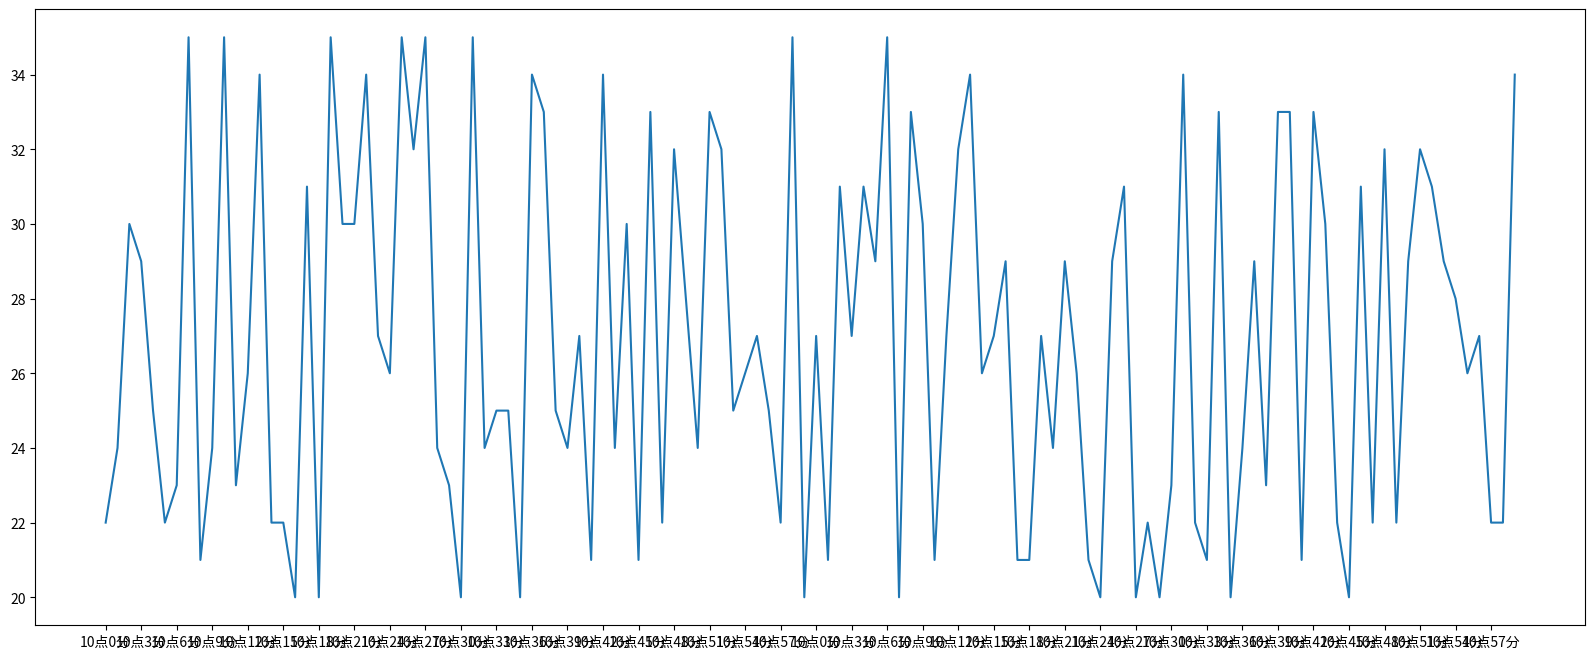

Write Python code to recreate this figure.
# https://www.bilibili.com/video/av75871530?p=6

# coding=utf-8

from matplotlib import pyplot as plt
import random

plt.figure(figsize=(20, 8), dpi=80)                     # 设置图片大小

x = range(0, 120)
y = [random.randint(20, 35) for i in range(120)]

# 调整 x 轴刻度
_x = list(x)
_xtick_labels = ['10点{}分'.format(i) for i in range(60)]
# _xtick_labels += ['10点{}分'.format(i-60) for i in range(60, 120)]
_xtick_labels += ['10点{}分'.format(i) for i in range(60)]

# 取步长，数字和字符串一一对应，数据的长度一样
plt.xticks(_x[::3], _xtick_labels[::3])

plt.plot(x, y)

plt.savefig('./0603.png')

plt.show()